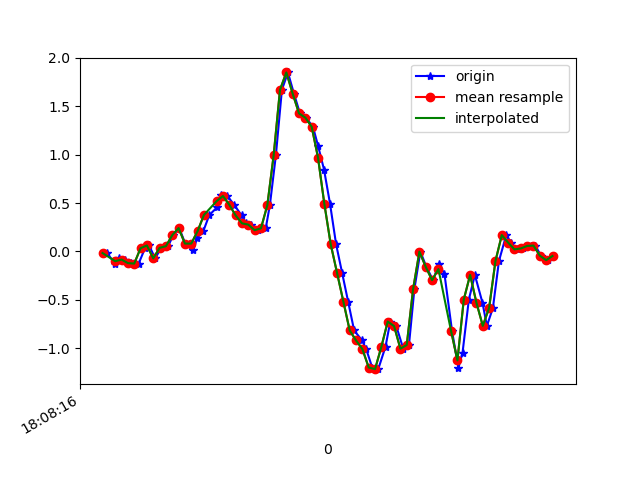

The data file committed next to this chart (first rows):
1617818896954, 514540574342415, -0.0164126, 0.2584737, -0.00478992
1617818896980, 514540593367551, -0.1288, -0.01031, 0.004984
1617818896992, 514540612392655, -0.07261, 0.3306, -0.04633
1617818897011, 514540631442575, -0.08361, 0.3709, 0.01842
1617818897030, 514540650467695, -0.1203, -0.2131, 0.04408
1617818897054, 514540669499999, -0.1251, 0.1888, -0.01701
1617818897074, 514540688525807, 0.03368, 0.2328, 0.06241
1617818897087, 514540707551631, 0.06178, -0.1447, 0.07707
1617818897106, 514540726602223, -0.07139, 0.1265, -0.006012
1617818897125, 514540745627983, 0.03734, 0.09843, 0.01109
1617818897147, 514540764653807, 0.05445, -0.01886, 9.7E-5
1617818897163, 514540783669103, 0.1681, 0.1412, -0.0561
1617818897182, 514540802692623, 0.2414, 0.05444, -0.04755
1617818897201, 514540821716111, 0.08133, -0.08117, -0.1013
1617818897227, 514540840739631, 0.02024, 0.1033, -0.2345
1617818897239, 514540859763151, 0.1424, 0.01901, -0.2821
1617818897258, 514540878801359, 0.2096, -0.2229, -0.2931
1617818897277, 514540897824335, 0.377, -0.02863, -0.4019
1617818897302, 514540916847343, 0.4564, -0.1716, -0.491
1617818897315, 514540935870287, 0.5822, -0.4294, -0.5314
1617818897334, 514540954918063, 0.5725, -0.8447, -0.4959
1617818897355, 514540973916783, 0.4821, -1.399, -0.491
1617818897379, 514540992938671, 0.3721, -2.172, -0.6022
1617818897392, 514541011960559, 0.2902, -3.118, -0.7513
1617818897410, 514541031007279, 0.2768, -3.981, -0.8551
1617818897430, 514541050029231, 0.2194, -4.788, -1.03
1617818897455, 514541069051183, 0.2389, -5.413, -1.453
1617818897468, 514541088094319, 0.4772, -5.909, -1.906
1617818897487, 514541107116079, 0.9927, -6.281, -2.19
1617818897506, 514541126137903, 1.668, -6.363, -2.216
1617818897525, 514541145159663, 1.848, -6.223, -2.044
1617818897544, 514541164181423, 1.629, -5.848, -1.924
1617818897563, 514541183240111, 1.425, -5.278, -1.887
1617818897582, 514541202262319, 1.381, -4.593, -1.773
1617818897604, 514541221284527, 1.287, -3.854, -1.544
1617818897620, 514541240331503, 1.092, -3.065, -1.274
1617818897639, 514541259353711, 0.8449, -2.233, -0.9773
1617818897658, 514541278377071, 0.4906, -1.407, -0.6205
1617818897677, 514541297399279, 0.07522, -0.5833, -0.2491
1617818897696, 514541316446255, -0.2204, 0.2536, 0.06729
1617818897715, 514541335468527, -0.5173, 1.02, 0.3434
1617818897734, 514541354490735, -0.8154, 1.694, 0.6012
1617818897759, 514541373513007, -0.918, 2.345, 0.8248
1617818897772, 514541392560175, -1.007, 2.954, 0.9909
1617818897791, 514541411582383, -1.198, 3.489, 1.114
1617818897810, 514541430604591, -1.215, 3.975, 1.208
1617818897833, 514541449651631, -0.9828, 4.318, 1.371
1617818897848, 514541468673839, -0.7238, 4.539, 1.576
1617818897867, 514541487685103, -0.7702, 4.747, 1.707
1617818897889, 514541506731759, -1.004, 4.897, 1.809
1617818897907, 514541525753839, -0.9657, 4.956, 1.829
1617818897924, 514541544775791, -0.3903, 4.999, 1.796
1617818897943, 514541563822575, -0.001752, 4.913, 1.706
1617818897962, 514541582828143, -0.1594, 4.642, 1.528
1617818897983, 514541601849711, -0.2962, 4.159, 1.47
1617818898001, 514541620896111, -0.1325, 3.528, 1.561
1617818898019, 514541639917679, -0.2314, 2.802, 1.648
1617818898043, 514541658939375, -0.8228, 2.168, 1.436
1617818898063, 514541677963631, -1.201, 1.693, 1.114
1617818898076, 514541697010031, -1.048, 1.222, 0.9237
1617818898096, 514541716031727, -0.4966, 0.8229, 0.7735
... 14 more rows
